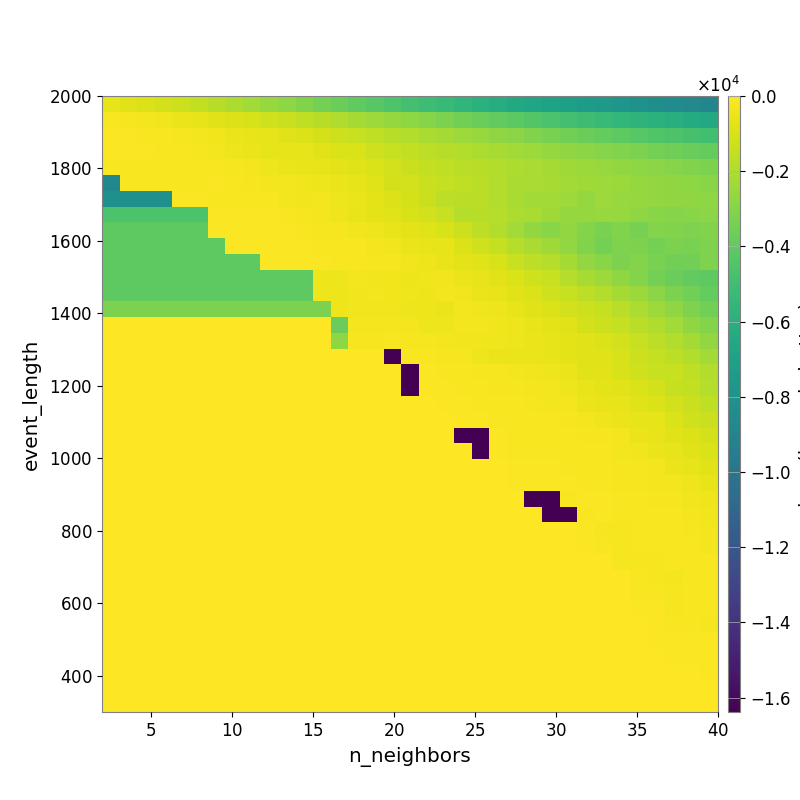

The file beside this chart, header and first rows:
-5.761633555168183420e+02, -7.312968319179658465e+02, -8.897106838706416738e+02, -1.067852081278574360e+03, -1.272633419973532682e+03, -1.509132531578570024e+03, -1.774218505784517902e+03, -2.018411120356117863e+03, -2.279165674329330614e+03, -2.549023682655492848e+03, -2.801938631399938004e+03, -3.111919142052093321e+03, -3.400355576678268335e+03, -3.705536063051106794e+03, -3.978501099497782889e+03, -4.225691086754846765e+03, -4.525512798902018403e+03, -4.800287147796821046e+03, -5.065429701829392798e+03, -5.327634870132278593e+03, -5.609472164881134631e+03, -5.929916370131456461e+03, -6.154411770834586605e+03, -6.411651671034512219e+03
-1.504823838218082415e+02, -2.158257436035051740e+02, -2.735388643160550828e+02, -3.713340716942368545e+02, -4.734900624592272038e+02, -5.990061622150202538e+02, -7.488466681720124143e+02, -8.556523100194920062e+02, -1.013153962700439934e+03, -1.162928514175643613e+03, -1.325656809517142847e+03, -1.551989095493388959e+03, -1.740903760651535094e+03, -1.952828327804518040e+03, -2.176156191050094094e+03, -2.376610660942934373e+03, -2.593897147896782371e+03, -2.794501267293118872e+03, -3.001091925968640680e+03, -3.219201610756482296e+03, -3.463731988578284927e+03, -3.716005549854256969e+03, -3.944664411917530742e+03, -4.155218163305473354e+03
-9.879409375171670149e+01, -1.131455956246554990e+02, -1.485043211166926937e+02, -1.738520874779491123e+02, -2.160896897291280254e+02, -2.561463112719718538e+02, -3.359673420306908724e+02, -4.552593368105246441e+02, -5.357441682511661156e+02, -6.311106624520359674e+02, -7.405142318865472362e+02, -8.746955414422786816e+02, -1.037782595703793504e+03, -1.229382100897102191e+03, -1.396257933902561490e+03, -1.579689074599171363e+03, -1.754620866368779161e+03, -1.916991815832053589e+03, -2.075168620772803024e+03, -2.224978592707706866e+03, -2.406691380454907630e+03, -2.556809096623704136e+03, -2.736858847560177765e+03, -2.866181316090568998e+03
-1.194549471002133885e+02, -1.027330008632528546e+02, -1.243017102724573277e+02, -1.329952131039655967e+02, -1.632586241252559773e+02, -2.052663761618376270e+02, -2.888974285398686561e+02, -3.915894025691864044e+02, -4.941685358411168068e+02, -6.124038409887181160e+02, -6.108483195611368046e+02, -5.869933053415180666e+02, -7.094633021462009310e+02, -8.438329096796239810e+02, -9.564879692993654317e+02, -1.185185284083501983e+03, -1.355969027333032955e+03, -1.510238855323531425e+03, -1.650322081439483554e+03, -1.769110723489258362e+03, -1.903742138556013515e+03, -2.037565809081302859e+03, -2.130171105988506042e+03, -2.265747479445366025e+03
-1.355309036888504295e+02, -1.330921232169265807e+02, -1.415601491803907095e+02, -1.415601491803907095e+02, -1.522860739613581984e+02, -1.522860739613581984e+02, -1.502440312642320919e+02, -2.313155413938783340e+02, -3.035266776382637772e+02, -4.320111907999447567e+02, -4.595018009407448858e+02, -5.492415243745999760e+02, -5.960532379763658355e+02, -6.691990703169293511e+02, -7.717737961712059587e+02, -9.597672416703496765e+02, -1.105970319010806861e+03, -1.316091442504784027e+03, -1.508627396541729695e+03, -1.574321725928460637e+03, -1.718275090840436405e+03, -1.775341107339761038e+03, -1.904028800937869619e+03, -2.009340426628083833e+03
-8.707282588223461062e+03, -1.330921232169265807e+02, -1.330921232169265807e+02, -1.330921232169265807e+02, -1.330921232169265807e+02, -1.377002246318418770e+02, -1.173696079373320487e+02, -1.615042160430768377e+02, -1.952387233355393334e+02, -2.681278089703224055e+02, -3.025921959608714928e+02, -3.823800499797554835e+02, -4.231981806414550533e+02, -4.994453787831628233e+02, -6.270331960020887436e+02, -8.278310424142476904e+02, -1.052447985315800906e+03, -1.136126806775023852e+03, -1.314982004661913152e+03, -1.458918126803674113e+03, -1.554389987803373515e+03, -1.703845673775178057e+03, -1.882430833257901895e+03, -2.075323503987160166e+03
-8.134368915767508042e+03, -8.134368915767508042e+03, -8.134368915767508042e+03, -8.134368915767508042e+03, -1.249474760104439071e+02, -1.249474760104439071e+02, -1.294579442058108896e+02, -1.617728780255672518e+02, -1.794895935739159825e+02, -1.888719415106533006e+02, -2.801163104525673475e+02, -3.498030754392657400e+02, -3.134989367002826270e+02, -4.018163361068003496e+02, -4.877883854717637178e+02, -6.408140468865782395e+02, -8.512973040011355579e+02, -1.044027221008871038e+03, -1.299679265200717509e+03, -1.661286626597837540e+03, -1.711277997819117900e+03, -1.722573508476066536e+03, -1.868683898737720938e+03, -2.108146663709022960e+03
-4.670152417595871157e+03, -4.670152417595871157e+03, -4.670152417595871157e+03, -4.670152417595871157e+03, -4.670152417595871157e+03, -4.670152417595871157e+03, -8.738861135746441278e+01, -1.025988537633317463e+02, -1.025988537633317463e+02, -1.059286447695264286e+02, -1.464080743400770075e+02, -2.374351801884287454e+02, -3.044786088309651859e+02, -4.273777179463322113e+02, -5.256959927671016430e+02, -6.491999803767952244e+02, -7.697132794065760208e+02, -1.023235398980554010e+03, -1.131904665266405118e+03, -1.405654228815852548e+03, -1.810204593715715646e+03, -1.764562870719510784e+03, -1.845605401172531174e+03, -2.016686866326335803e+03
-4.055159716891833341e+03, -4.055159716891833341e+03, -4.055159716891833341e+03, -4.055159716891833341e+03, -4.055159716891833341e+03, -4.055159716891833341e+03, -8.151505719176587661e+01, -8.867203755156054967e+01, -8.867203755156054967e+01, -8.867203755156054967e+01, -9.670030715519764897e+01, -1.582334667429223032e+02, -1.924693645814916465e+02, -2.508578784956669949e+02, -3.234064490905693106e+02, -4.279469596661328410e+02, -5.159477055485865549e+02, -6.763438202926786289e+02, -8.127713047367683430e+02, -1.005108916428514704e+03, -1.236752568603121063e+03, -1.626545652869880769e+03, -1.911869239098195294e+03, -2.261562943539041044e+03
-4.055159716891833341e+03, -4.055159716891833341e+03, -4.055159716891833341e+03, -4.055159716891833341e+03, -4.055159716891833341e+03, -4.055159716891833341e+03, -4.055159716891833341e+03, -7.842801600094746561e+01, -7.842801600094746561e+01, -8.699762381660877963e+01, -9.558747537109020698e+01, -1.044334735071366538e+02, -1.428291764147427330e+02, -1.703021883676354662e+02, -1.802015557524323128e+02, -3.042867400721472109e+02, -3.624818580876391252e+02, -4.729355803543284082e+02, -5.634322191107012259e+02, -6.296476950629053135e+02, -8.859028924252259003e+02, -1.182585321810784535e+03, -1.425849142142680876e+03, -1.794954890465508925e+03
-4.055159716891833341e+03, -4.055159716891833341e+03, -4.055159716891833341e+03, -4.055159716891833341e+03, -4.055159716891833341e+03, -4.055159716891833341e+03, -4.055159716891833341e+03, -4.055159716891833341e+03, -4.055159716891833341e+03, -7.842801600094746561e+01, -7.842801600094746561e+01, -8.699762381660877963e+01, -1.138628963820548847e+02, -1.597839303418804207e+02, -1.703021883676354662e+02, -1.952439193882565576e+02, -2.446526094794577944e+02, -3.593524381224647186e+02, -4.411009278641635660e+02, -5.247350948781830766e+02, -6.486117472226723066e+02, -8.055742951540613603e+02, -1.018605521717080819e+03, -1.376655490331185320e+03
-4.055159716891833341e+03, -4.055159716891833341e+03, -4.055159716891833341e+03, -4.055159716891833341e+03, -4.055159716891833341e+03, -4.055159716891833341e+03, -4.055159716891833341e+03, -4.055159716891833341e+03, -4.055159716891833341e+03, -4.055159716891833341e+03, -4.055159716891833341e+03, -4.055159716891833341e+03, -3.919247399168071411e+02, -3.986514888096101572e+02, -3.103521415046606649e+02, -3.513795468723183149e+02, -3.417843582761946095e+02, -4.060363349072349024e+02, -3.284227934451045599e+02, -3.609428646317760467e+02, -4.788089306171535782e+02, -5.800710160714431822e+02, -7.589286331479348746e+02, -9.540792553555814948e+02
-4.055159716891833341e+03, -4.055159716891833341e+03, -4.055159716891833341e+03, -4.055159716891833341e+03, -4.055159716891833341e+03, -4.055159716891833341e+03, -4.055159716891833341e+03, -4.055159716891833341e+03, -4.055159716891833341e+03, -4.055159716891833341e+03, -4.055159716891833341e+03, -4.055159716891833341e+03, -3.919247399168071411e+02, -3.919247399168071411e+02, -3.298581321217787945e+02, -3.103521415046606649e+02, -3.800826223690621077e+02, -3.532280085053907897e+02, -3.984973369969003443e+02, -2.743647574740495543e+02, -3.506180506208298198e+02, -4.654485824820752669e+02, -5.694849373088189850e+02, -7.390027436070761269e+02
-3.256025280420756189e+03, -3.256025280420756189e+03, -3.256025280420756189e+03, -3.256025280420756189e+03, -3.256025280420756189e+03, -3.256025280420756189e+03, -3.256025280420756189e+03, -3.256025280420756189e+03, -3.256025280420756189e+03, -3.256025280420756189e+03, -3.256025280420756189e+03, -3.256025280420756189e+03, -3.256025280420756189e+03, -3.919247399168071411e+02, -3.298581321217787945e+02, -3.298581321217787945e+02, -3.447085015066477354e+02, -4.056182197333315571e+02, -4.198867891024909795e+02, -4.778068319978889917e+02, -2.646654485358105831e+02, -3.555175467621384087e+02, -4.036188818061131656e+02, -5.894213051429300094e+02
0.000000000000000000e+00, 0.000000000000000000e+00, 0.000000000000000000e+00, 0.000000000000000000e+00, 0.000000000000000000e+00, 0.000000000000000000e+00, 0.000000000000000000e+00, 0.000000000000000000e+00, 0.000000000000000000e+00, 0.000000000000000000e+00, 0.000000000000000000e+00, 0.000000000000000000e+00, 0.000000000000000000e+00, -3.770670952783509620e+03, -2.912197286660552322e+02, -2.912197286660552322e+02, -2.834515507827787815e+02, -3.074622984741144478e+02, -3.936267268393032168e+02, -4.203818221714797687e+02, -2.646909971215529254e+02, -2.880015518355798463e+02, -3.475229003892439437e+02, -3.988882997388950002e+02
0.000000000000000000e+00, 0.000000000000000000e+00, 0.000000000000000000e+00, 0.000000000000000000e+00, 0.000000000000000000e+00, 0.000000000000000000e+00, 0.000000000000000000e+00, 0.000000000000000000e+00, 0.000000000000000000e+00, 0.000000000000000000e+00, 0.000000000000000000e+00, 0.000000000000000000e+00, 0.000000000000000000e+00, -2.752937019955141750e+03, -2.024980671553575746e+02, -2.024980671553575746e+02, -1.873652083766214105e+02, -2.142549093520966039e+02, -2.413504150520357427e+02, -2.983534597518033138e+02, -3.736622453858009294e+02, -3.228173986456691296e+02, -3.241512821906590602e+02, -3.872469233737442096e+02
0.000000000000000000e+00, 0.000000000000000000e+00, 0.000000000000000000e+00, 0.000000000000000000e+00, 0.000000000000000000e+00, 0.000000000000000000e+00, 0.000000000000000000e+00, 0.000000000000000000e+00, 0.000000000000000000e+00, 0.000000000000000000e+00, 0.000000000000000000e+00, 0.000000000000000000e+00, 0.000000000000000000e+00, 0.000000000000000000e+00, 0.000000000000000000e+00, 0.000000000000000000e+00, -1.638361267089843750e+04, -1.775279087006561554e+02, -1.484038224896464726e+02, -2.196641978765999852e+02, -2.136556364717890801e+02, -3.864883783978153247e+02, -4.707649051169147469e+02, -4.753692844930965293e+02
0.000000000000000000e+00, 0.000000000000000000e+00, 0.000000000000000000e+00, 0.000000000000000000e+00, 0.000000000000000000e+00, 0.000000000000000000e+00, 0.000000000000000000e+00, 0.000000000000000000e+00, 0.000000000000000000e+00, 0.000000000000000000e+00, 0.000000000000000000e+00, 0.000000000000000000e+00, 0.000000000000000000e+00, 0.000000000000000000e+00, 0.000000000000000000e+00, 0.000000000000000000e+00, 0.000000000000000000e+00, -1.638361267089843750e+04, -9.622297378687106573e+01, -1.805025587516397536e+02, -1.805025587516397536e+02, -1.993970528128340618e+02, -2.342490209150372777e+02, -2.608999176407247091e+02
0.000000000000000000e+00, 0.000000000000000000e+00, 0.000000000000000000e+00, 0.000000000000000000e+00, 0.000000000000000000e+00, 0.000000000000000000e+00, 0.000000000000000000e+00, 0.000000000000000000e+00, 0.000000000000000000e+00, 0.000000000000000000e+00, 0.000000000000000000e+00, 0.000000000000000000e+00, 0.000000000000000000e+00, 0.000000000000000000e+00, 0.000000000000000000e+00, 0.000000000000000000e+00, 0.000000000000000000e+00, -1.638361267089843750e+04, -8.413269297545940617e+01, -9.622297378687106573e+01, -1.485128481026154361e+02, -1.811155024939146756e+02, -2.020179496068609808e+02, -2.178782035201186886e+02
0.000000000000000000e+00, 0.000000000000000000e+00, 0.000000000000000000e+00, 0.000000000000000000e+00, 0.000000000000000000e+00, 0.000000000000000000e+00, 0.000000000000000000e+00, 0.000000000000000000e+00, 0.000000000000000000e+00, 0.000000000000000000e+00, 0.000000000000000000e+00, 0.000000000000000000e+00, 0.000000000000000000e+00, 0.000000000000000000e+00, 0.000000000000000000e+00, 0.000000000000000000e+00, 0.000000000000000000e+00, 0.000000000000000000e+00, 0.000000000000000000e+00, -8.413269297545940617e+01, -9.605784006539170150e+01, -1.485128481026154361e+02, -1.483864229271717932e+02, -1.483864229271717932e+02
0.000000000000000000e+00, 0.000000000000000000e+00, 0.000000000000000000e+00, 0.000000000000000000e+00, 0.000000000000000000e+00, 0.000000000000000000e+00, 0.000000000000000000e+00, 0.000000000000000000e+00, 0.000000000000000000e+00, 0.000000000000000000e+00, 0.000000000000000000e+00, 0.000000000000000000e+00, 0.000000000000000000e+00, 0.000000000000000000e+00, 0.000000000000000000e+00, 0.000000000000000000e+00, 0.000000000000000000e+00, 0.000000000000000000e+00, 0.000000000000000000e+00, -5.284519581980519831e+01, -8.413269297545940617e+01, -1.210956114470442202e+02, -1.485128481026154361e+02, -1.485128481026154361e+02
0.000000000000000000e+00, 0.000000000000000000e+00, 0.000000000000000000e+00, 0.000000000000000000e+00, 0.000000000000000000e+00, 0.000000000000000000e+00, 0.000000000000000000e+00, 0.000000000000000000e+00, 0.000000000000000000e+00, 0.000000000000000000e+00, 0.000000000000000000e+00, 0.000000000000000000e+00, 0.000000000000000000e+00, 0.000000000000000000e+00, 0.000000000000000000e+00, 0.000000000000000000e+00, 0.000000000000000000e+00, 0.000000000000000000e+00, 0.000000000000000000e+00, 0.000000000000000000e+00, -1.638361267089843750e+04, -1.638361267089843750e+04, -1.212331902032728266e+02, -1.485128481026154361e+02
0.000000000000000000e+00, 0.000000000000000000e+00, 0.000000000000000000e+00, 0.000000000000000000e+00, 0.000000000000000000e+00, 0.000000000000000000e+00, 0.000000000000000000e+00, 0.000000000000000000e+00, 0.000000000000000000e+00, 0.000000000000000000e+00, 0.000000000000000000e+00, 0.000000000000000000e+00, 0.000000000000000000e+00, 0.000000000000000000e+00, 0.000000000000000000e+00, 0.000000000000000000e+00, 0.000000000000000000e+00, 0.000000000000000000e+00, 0.000000000000000000e+00, 0.000000000000000000e+00, 0.000000000000000000e+00, -1.638361267089843750e+04, -8.413269297545940617e+01, -1.485128481026154361e+02
0.000000000000000000e+00, 0.000000000000000000e+00, 0.000000000000000000e+00, 0.000000000000000000e+00, 0.000000000000000000e+00, 0.000000000000000000e+00, 0.000000000000000000e+00, 0.000000000000000000e+00, 0.000000000000000000e+00, 0.000000000000000000e+00, 0.000000000000000000e+00, 0.000000000000000000e+00, 0.000000000000000000e+00, 0.000000000000000000e+00, 0.000000000000000000e+00, 0.000000000000000000e+00, 0.000000000000000000e+00, 0.000000000000000000e+00, 0.000000000000000000e+00, 0.000000000000000000e+00, 0.000000000000000000e+00, 0.000000000000000000e+00, -5.267292227637035040e+01, -8.413269297545940617e+01
0.000000000000000000e+00, 0.000000000000000000e+00, 0.000000000000000000e+00, 0.000000000000000000e+00, 0.000000000000000000e+00, 0.000000000000000000e+00, 0.000000000000000000e+00, 0.000000000000000000e+00, 0.000000000000000000e+00, 0.000000000000000000e+00, 0.000000000000000000e+00, 0.000000000000000000e+00, 0.000000000000000000e+00, 0.000000000000000000e+00, 0.000000000000000000e+00, 0.000000000000000000e+00, 0.000000000000000000e+00, 0.000000000000000000e+00, 0.000000000000000000e+00, 0.000000000000000000e+00, 0.000000000000000000e+00, 0.000000000000000000e+00, 0.000000000000000000e+00, -8.413269297545940617e+01
0.000000000000000000e+00, 0.000000000000000000e+00, 0.000000000000000000e+00, 0.000000000000000000e+00, 0.000000000000000000e+00, 0.000000000000000000e+00, 0.000000000000000000e+00, 0.000000000000000000e+00, 0.000000000000000000e+00, 0.000000000000000000e+00, 0.000000000000000000e+00, 0.000000000000000000e+00, 0.000000000000000000e+00, 0.000000000000000000e+00, 0.000000000000000000e+00, 0.000000000000000000e+00, 0.000000000000000000e+00, 0.000000000000000000e+00, 0.000000000000000000e+00, 0.000000000000000000e+00, 0.000000000000000000e+00, 0.000000000000000000e+00, 0.000000000000000000e+00, 0.000000000000000000e+00
0.000000000000000000e+00, 0.000000000000000000e+00, 0.000000000000000000e+00, 0.000000000000000000e+00, 0.000000000000000000e+00, 0.000000000000000000e+00, 0.000000000000000000e+00, 0.000000000000000000e+00, 0.000000000000000000e+00, 0.000000000000000000e+00, 0.000000000000000000e+00, 0.000000000000000000e+00, 0.000000000000000000e+00, 0.000000000000000000e+00, 0.000000000000000000e+00, 0.000000000000000000e+00, 0.000000000000000000e+00, 0.000000000000000000e+00, 0.000000000000000000e+00, 0.000000000000000000e+00, 0.000000000000000000e+00, 0.000000000000000000e+00, 0.000000000000000000e+00, 0.000000000000000000e+00
0.000000000000000000e+00, 0.000000000000000000e+00, 0.000000000000000000e+00, 0.000000000000000000e+00, 0.000000000000000000e+00, 0.000000000000000000e+00, 0.000000000000000000e+00, 0.000000000000000000e+00, 0.000000000000000000e+00, 0.000000000000000000e+00, 0.000000000000000000e+00, 0.000000000000000000e+00, 0.000000000000000000e+00, 0.000000000000000000e+00, 0.000000000000000000e+00, 0.000000000000000000e+00, 0.000000000000000000e+00, 0.000000000000000000e+00, 0.000000000000000000e+00, 0.000000000000000000e+00, 0.000000000000000000e+00, 0.000000000000000000e+00, 0.000000000000000000e+00, 0.000000000000000000e+00
0.000000000000000000e+00, 0.000000000000000000e+00, 0.000000000000000000e+00, 0.000000000000000000e+00, 0.000000000000000000e+00, 0.000000000000000000e+00, 0.000000000000000000e+00, 0.000000000000000000e+00, 0.000000000000000000e+00, 0.000000000000000000e+00, 0.000000000000000000e+00, 0.000000000000000000e+00, 0.000000000000000000e+00, 0.000000000000000000e+00, 0.000000000000000000e+00, 0.000000000000000000e+00, 0.000000000000000000e+00, 0.000000000000000000e+00, 0.000000000000000000e+00, 0.000000000000000000e+00, 0.000000000000000000e+00, 0.000000000000000000e+00, 0.000000000000000000e+00, 0.000000000000000000e+00
0.000000000000000000e+00, 0.000000000000000000e+00, 0.000000000000000000e+00, 0.000000000000000000e+00, 0.000000000000000000e+00, 0.000000000000000000e+00, 0.000000000000000000e+00, 0.000000000000000000e+00, 0.000000000000000000e+00, 0.000000000000000000e+00, 0.000000000000000000e+00, 0.000000000000000000e+00, 0.000000000000000000e+00, 0.000000000000000000e+00, 0.000000000000000000e+00, 0.000000000000000000e+00, 0.000000000000000000e+00, 0.000000000000000000e+00, 0.000000000000000000e+00, 0.000000000000000000e+00, 0.000000000000000000e+00, 0.000000000000000000e+00, 0.000000000000000000e+00, 0.000000000000000000e+00
0.000000000000000000e+00, 0.000000000000000000e+00, 0.000000000000000000e+00, 0.000000000000000000e+00, 0.000000000000000000e+00, 0.000000000000000000e+00, 0.000000000000000000e+00, 0.000000000000000000e+00, 0.000000000000000000e+00, 0.000000000000000000e+00, 0.000000000000000000e+00, 0.000000000000000000e+00, 0.000000000000000000e+00, 0.000000000000000000e+00, 0.000000000000000000e+00, 0.000000000000000000e+00, 0.000000000000000000e+00, 0.000000000000000000e+00, 0.000000000000000000e+00, 0.000000000000000000e+00, 0.000000000000000000e+00, 0.000000000000000000e+00, 0.000000000000000000e+00, 0.000000000000000000e+00
0.000000000000000000e+00, 0.000000000000000000e+00, 0.000000000000000000e+00, 0.000000000000000000e+00, 0.000000000000000000e+00, 0.000000000000000000e+00, 0.000000000000000000e+00, 0.000000000000000000e+00, 0.000000000000000000e+00, 0.000000000000000000e+00, 0.000000000000000000e+00, 0.000000000000000000e+00, 0.000000000000000000e+00, 0.000000000000000000e+00, 0.000000000000000000e+00, 0.000000000000000000e+00, 0.000000000000000000e+00, 0.000000000000000000e+00, 0.000000000000000000e+00, 0.000000000000000000e+00, 0.000000000000000000e+00, 0.000000000000000000e+00, 0.000000000000000000e+00, 0.000000000000000000e+00
0.000000000000000000e+00, 0.000000000000000000e+00, 0.000000000000000000e+00, 0.000000000000000000e+00, 0.000000000000000000e+00, 0.000000000000000000e+00, 0.000000000000000000e+00, 0.000000000000000000e+00, 0.000000000000000000e+00, 0.000000000000000000e+00, 0.000000000000000000e+00, 0.000000000000000000e+00, 0.000000000000000000e+00, 0.000000000000000000e+00, 0.000000000000000000e+00, 0.000000000000000000e+00, 0.000000000000000000e+00, 0.000000000000000000e+00, 0.000000000000000000e+00, 0.000000000000000000e+00, 0.000000000000000000e+00, 0.000000000000000000e+00, 0.000000000000000000e+00, 0.000000000000000000e+00
0.000000000000000000e+00, 0.000000000000000000e+00, 0.000000000000000000e+00, 0.000000000000000000e+00, 0.000000000000000000e+00, 0.000000000000000000e+00, 0.000000000000000000e+00, 0.000000000000000000e+00, 0.000000000000000000e+00, 0.000000000000000000e+00, 0.000000000000000000e+00, 0.000000000000000000e+00, 0.000000000000000000e+00, 0.000000000000000000e+00, 0.000000000000000000e+00, 0.000000000000000000e+00, 0.000000000000000000e+00, 0.000000000000000000e+00, 0.000000000000000000e+00, 0.000000000000000000e+00, 0.000000000000000000e+00, 0.000000000000000000e+00, 0.000000000000000000e+00, 0.000000000000000000e+00
0.000000000000000000e+00, 0.000000000000000000e+00, 0.000000000000000000e+00, 0.000000000000000000e+00, 0.000000000000000000e+00, 0.000000000000000000e+00, 0.000000000000000000e+00, 0.000000000000000000e+00, 0.000000000000000000e+00, 0.000000000000000000e+00, 0.000000000000000000e+00, 0.000000000000000000e+00, 0.000000000000000000e+00, 0.000000000000000000e+00, 0.000000000000000000e+00, 0.000000000000000000e+00, 0.000000000000000000e+00, 0.000000000000000000e+00, 0.000000000000000000e+00, 0.000000000000000000e+00, 0.000000000000000000e+00, 0.000000000000000000e+00, 0.000000000000000000e+00, 0.000000000000000000e+00
0.000000000000000000e+00, 0.000000000000000000e+00, 0.000000000000000000e+00, 0.000000000000000000e+00, 0.000000000000000000e+00, 0.000000000000000000e+00, 0.000000000000000000e+00, 0.000000000000000000e+00, 0.000000000000000000e+00, 0.000000000000000000e+00, 0.000000000000000000e+00, 0.000000000000000000e+00, 0.000000000000000000e+00, 0.000000000000000000e+00, 0.000000000000000000e+00, 0.000000000000000000e+00, 0.000000000000000000e+00, 0.000000000000000000e+00, 0.000000000000000000e+00, 0.000000000000000000e+00, 0.000000000000000000e+00, 0.000000000000000000e+00, 0.000000000000000000e+00, 0.000000000000000000e+00
0.000000000000000000e+00, 0.000000000000000000e+00, 0.000000000000000000e+00, 0.000000000000000000e+00, 0.000000000000000000e+00, 0.000000000000000000e+00, 0.000000000000000000e+00, 0.000000000000000000e+00, 0.000000000000000000e+00, 0.000000000000000000e+00, 0.000000000000000000e+00, 0.000000000000000000e+00, 0.000000000000000000e+00, 0.000000000000000000e+00, 0.000000000000000000e+00, 0.000000000000000000e+00, 0.000000000000000000e+00, 0.000000000000000000e+00, 0.000000000000000000e+00, 0.000000000000000000e+00, 0.000000000000000000e+00, 0.000000000000000000e+00, 0.000000000000000000e+00, 0.000000000000000000e+00
0.000000000000000000e+00, 0.000000000000000000e+00, 0.000000000000000000e+00, 0.000000000000000000e+00, 0.000000000000000000e+00, 0.000000000000000000e+00, 0.000000000000000000e+00, 0.000000000000000000e+00, 0.000000000000000000e+00, 0.000000000000000000e+00, 0.000000000000000000e+00, 0.000000000000000000e+00, 0.000000000000000000e+00, 0.000000000000000000e+00, 0.000000000000000000e+00, 0.000000000000000000e+00, 0.000000000000000000e+00, 0.000000000000000000e+00, 0.000000000000000000e+00, 0.000000000000000000e+00, 0.000000000000000000e+00, 0.000000000000000000e+00, 0.000000000000000000e+00, 0.000000000000000000e+00
0.000000000000000000e+00, 0.000000000000000000e+00, 0.000000000000000000e+00, 0.000000000000000000e+00, 0.000000000000000000e+00, 0.000000000000000000e+00, 0.000000000000000000e+00, 0.000000000000000000e+00, 0.000000000000000000e+00, 0.000000000000000000e+00, 0.000000000000000000e+00, 0.000000000000000000e+00, 0.000000000000000000e+00, 0.000000000000000000e+00, 0.000000000000000000e+00, 0.000000000000000000e+00, 0.000000000000000000e+00, 0.000000000000000000e+00, 0.000000000000000000e+00, 0.000000000000000000e+00, 0.000000000000000000e+00, 0.000000000000000000e+00, 0.000000000000000000e+00, 0.000000000000000000e+00
